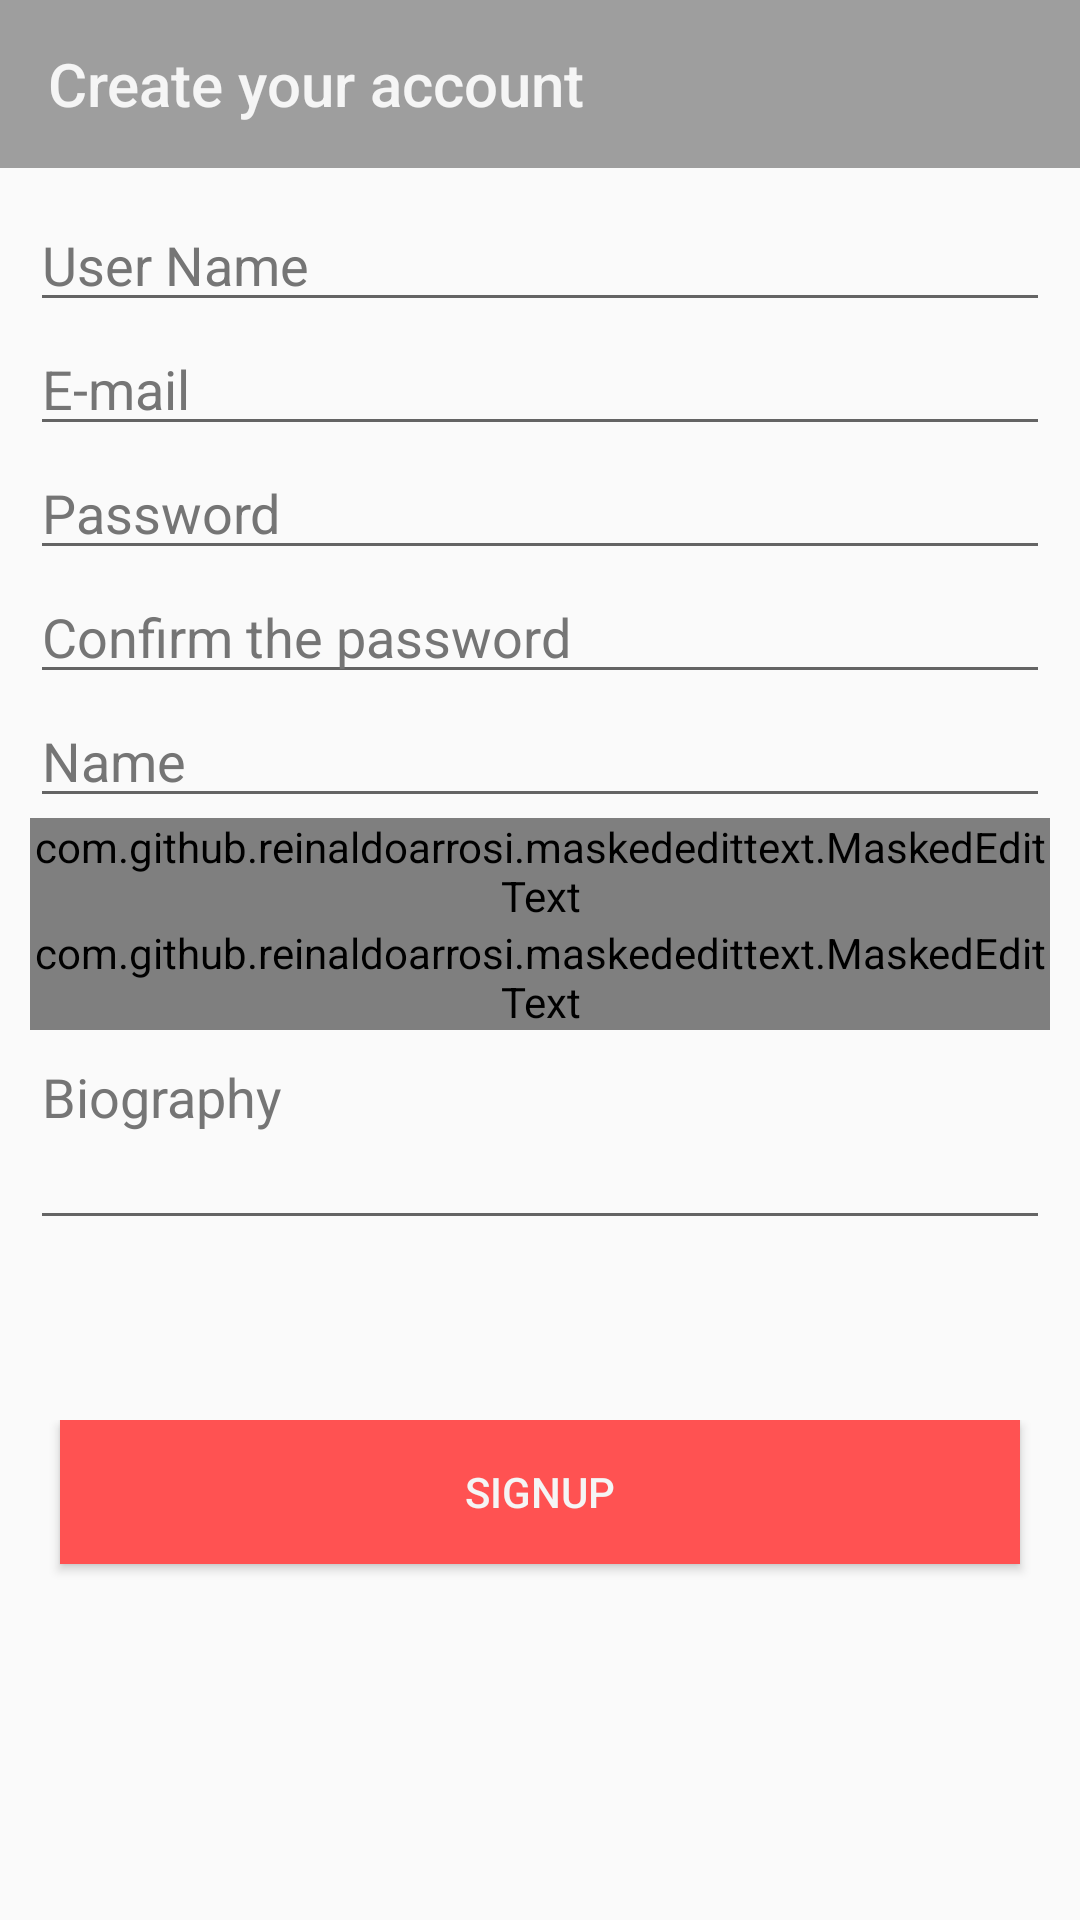

This screen was rendered from an Android layout file. Write that file and the resources it references.
<!-- AndroidManifest.xml: application theme AppTheme.NoActionBar -->
<!-- res/layout/activity_sign_up.xml -->
<?xml version="1.0" encoding="utf-8"?>
<LinearLayout xmlns:android="http://schemas.android.com/apk/res/android"
    xmlns:app="http://schemas.android.com/apk/res-auto"
    android:layout_width="match_parent"
    android:layout_height="match_parent"
    android:orientation="vertical"
    android:focusableInTouchMode="true">

    <ScrollView
        android:layout_width="match_parent"
        android:layout_height="match_parent"
        android:layout_weight="1">

        <LinearLayout
            android:layout_width="match_parent"
            android:layout_height="match_parent"
            android:layout_weight="1"
            android:orientation="vertical">

            <LinearLayout
                android:layout_width="match_parent"
                android:layout_height="match_parent"
                android:layout_weight="1"
                android:orientation="horizontal">

                <android.support.v7.widget.Toolbar
                    android:id="@+id/tb_create"
                    android:layout_width="match_parent"
                    android:layout_height="?attr/actionBarSize"
                    android:layout_weight="1"
                    android:background="?attr/colorPrimary"
                    android:elevation="@dimen/btCreateShadow"
                    app:popupTheme="@style/AppTheme.PopupOverlay"
                    app:title="@string/create_title"
                    app:titleTextColor="@color/text" />
            </LinearLayout>

            <LinearLayout
                android:layout_width="match_parent"
                android:layout_height="match_parent"
                android:layout_weight="2"
                android:orientation="vertical"
                android:padding="@dimen/padding"
                android:weightSum="1">

                <EditText
                    android:id="@+id/tf_create_username"
                    android:layout_width="match_parent"
                    android:layout_height="wrap_content"
                    android:ems="10"
                    android:hint="@string/create_username"
                    android:inputType="textPersonName"
                    android:maxLength="25"
                    android:textColor="@color/primaryText"
                    android:textColorHint="@color/secondaryText" />

                <EditText
                    android:id="@+id/tf_create_email"
                    android:layout_width="match_parent"
                    android:layout_height="wrap_content"
                    android:ems="10"
                    android:hint="@string/create_email"
                    android:inputType="textEmailAddress"
                    android:maxLength="35"
                    android:textColor="@color/primaryText"
                    android:textColorHint="@color/secondaryText" />

                <EditText
                    android:id="@+id/tf_create_password"
                    android:layout_width="match_parent"
                    android:layout_height="wrap_content"
                    android:ems="10"
                    android:hint="@string/create_password"
                    android:inputType="textPassword"
                    android:textColor="@color/primaryText"
                    android:textColorHint="@color/secondaryText" />

                <EditText
                    android:id="@+id/tf_create_confirm_password"
                    android:layout_width="match_parent"
                    android:layout_height="wrap_content"
                    android:ems="10"
                    android:hint="@string/create_confirmpassword"
                    android:inputType="textPassword"
                    android:textColor="@color/primaryText"
                    android:textColorHint="@color/secondaryText" />

                <EditText
                    android:id="@+id/tf_create_name"
                    android:layout_width="match_parent"
                    android:layout_height="wrap_content"
                    android:ems="10"
                    android:hint="@string/create_name"
                    android:inputType="textPersonName"
                    android:maxLength="55"
                    android:textColor="@color/primaryText"
                    android:textColorHint="@color/secondaryText" />

                <com.github.reinaldoarrosi.maskededittext.MaskedEditText
                    android:id="@+id/tf_create_phone"
                    android:layout_width="match_parent"
                    android:layout_height="wrap_content"
                    android:ems="10"
                    android:hint="@string/create_phone"
                    android:inputType="phone"
                    android:textColor="@color/primaryText"
                    android:textColorHint="@color/secondaryText"
                    app:mask="(99) 99999-9999" />

                <com.github.reinaldoarrosi.maskededittext.MaskedEditText
                    android:id="@+id/tf_birth_date"
                    android:layout_width="match_parent"
                    android:layout_height="wrap_content"
                    android:ems="10"
                    android:hint="@string/create_datebirth"
                    android:inputType="date"
                    android:textColor="@color/primaryText"
                    android:textColorHint="@color/secondaryText"
                    app:mask="99/99/9999" />

                <EditText
                    android:id="@+id/tf_create_bio"
                    android:layout_width="match_parent"
                    android:layout_height="70dp"
                    android:layout_weight="0.26"
                    android:ems="10"
                    android:gravity="top"
                    android:hint="@string/create_biography"
                    android:inputType="textMultiLine"
                    android:maxLength="140"
                    android:textColor="@color/primaryText"
                    android:textColorHint="@color/secondaryText" />

                <RelativeLayout
                    android:layout_width="match_parent"
                    android:layout_height="50dp">

                </RelativeLayout>

            </LinearLayout>

            <LinearLayout
                android:layout_width="match_parent"
                android:layout_height="match_parent"
                android:layout_weight="1"
                android:orientation="horizontal">

                <Button
                    android:id="@+id/bt_create"
                    android:layout_width="match_parent"
                    android:layout_height="wrap_content"
                    android:layout_marginBottom="@dimen/create_bt_bottom"
                    android:layout_marginLeft="@dimen/create_bt_leftright"
                    android:layout_marginRight="@dimen/create_bt_leftright"
                    android:background="@color/colorAccent"
                    android:elevation="@dimen/btCreateShadow"
                    android:text="@string/create_button"
                    android:textColor="@color/text" />
            </LinearLayout>
        </LinearLayout>
    </ScrollView>

</LinearLayout>
<!-- resources referenced by this layout -->
<resources>
  <color name="colorAccent">#ff5252</color>
  <color name="primaryText">#212121</color>
  <color name="secondaryText">#757575</color>
  <color name="text">#f5f5f5</color>
  <dimen name="btCreateShadow">5dp</dimen>
  <dimen name="create_bt_bottom">10dp</dimen>
  <dimen name="create_bt_leftright">20dp</dimen>
  <dimen name="padding">10dp</dimen>
  <string name="create_biography">Biography</string>
  <string name="create_button">SignUp</string>
  <string name="create_confirmpassword">Confirm the password</string>
  <string name="create_datebirth">Date of Birth</string>
  <string name="create_email">E-mail</string>
  <string name="create_name">Name</string>
  <string name="create_password">Password</string>
  <string name="create_phone">Cell Phone Number</string>
  <string name="create_title">Create your account</string>
  <string name="create_username">User Name</string>
  <style name="AppTheme.PopupOverlay" parent="ThemeOverlay.AppCompat.Light" />
  <style name="AppTheme.NoActionBar">
          <item name="windowActionBar">false</item>
          <item name="windowNoTitle">true</item>
      </style>
</resources>
